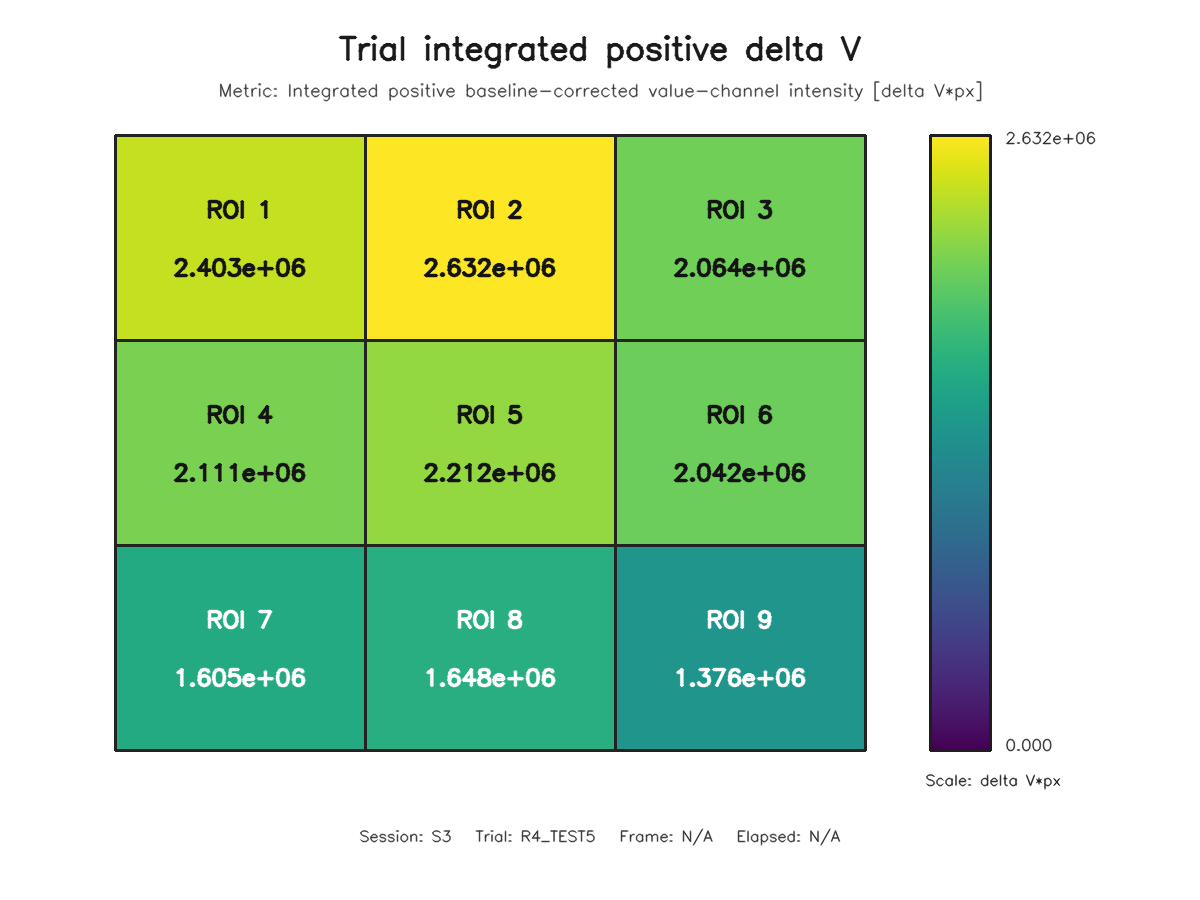

The file beside this chart, header and first rows:
roi, row, column, value
1, 1, 1, 2403348
2, 1, 2, 2632082
3, 1, 3, 2063887
4, 2, 1, 2110763
5, 2, 2, 2211808
6, 2, 3, 2041572
7, 3, 1, 1605015
8, 3, 2, 1648160
9, 3, 3, 1375556
